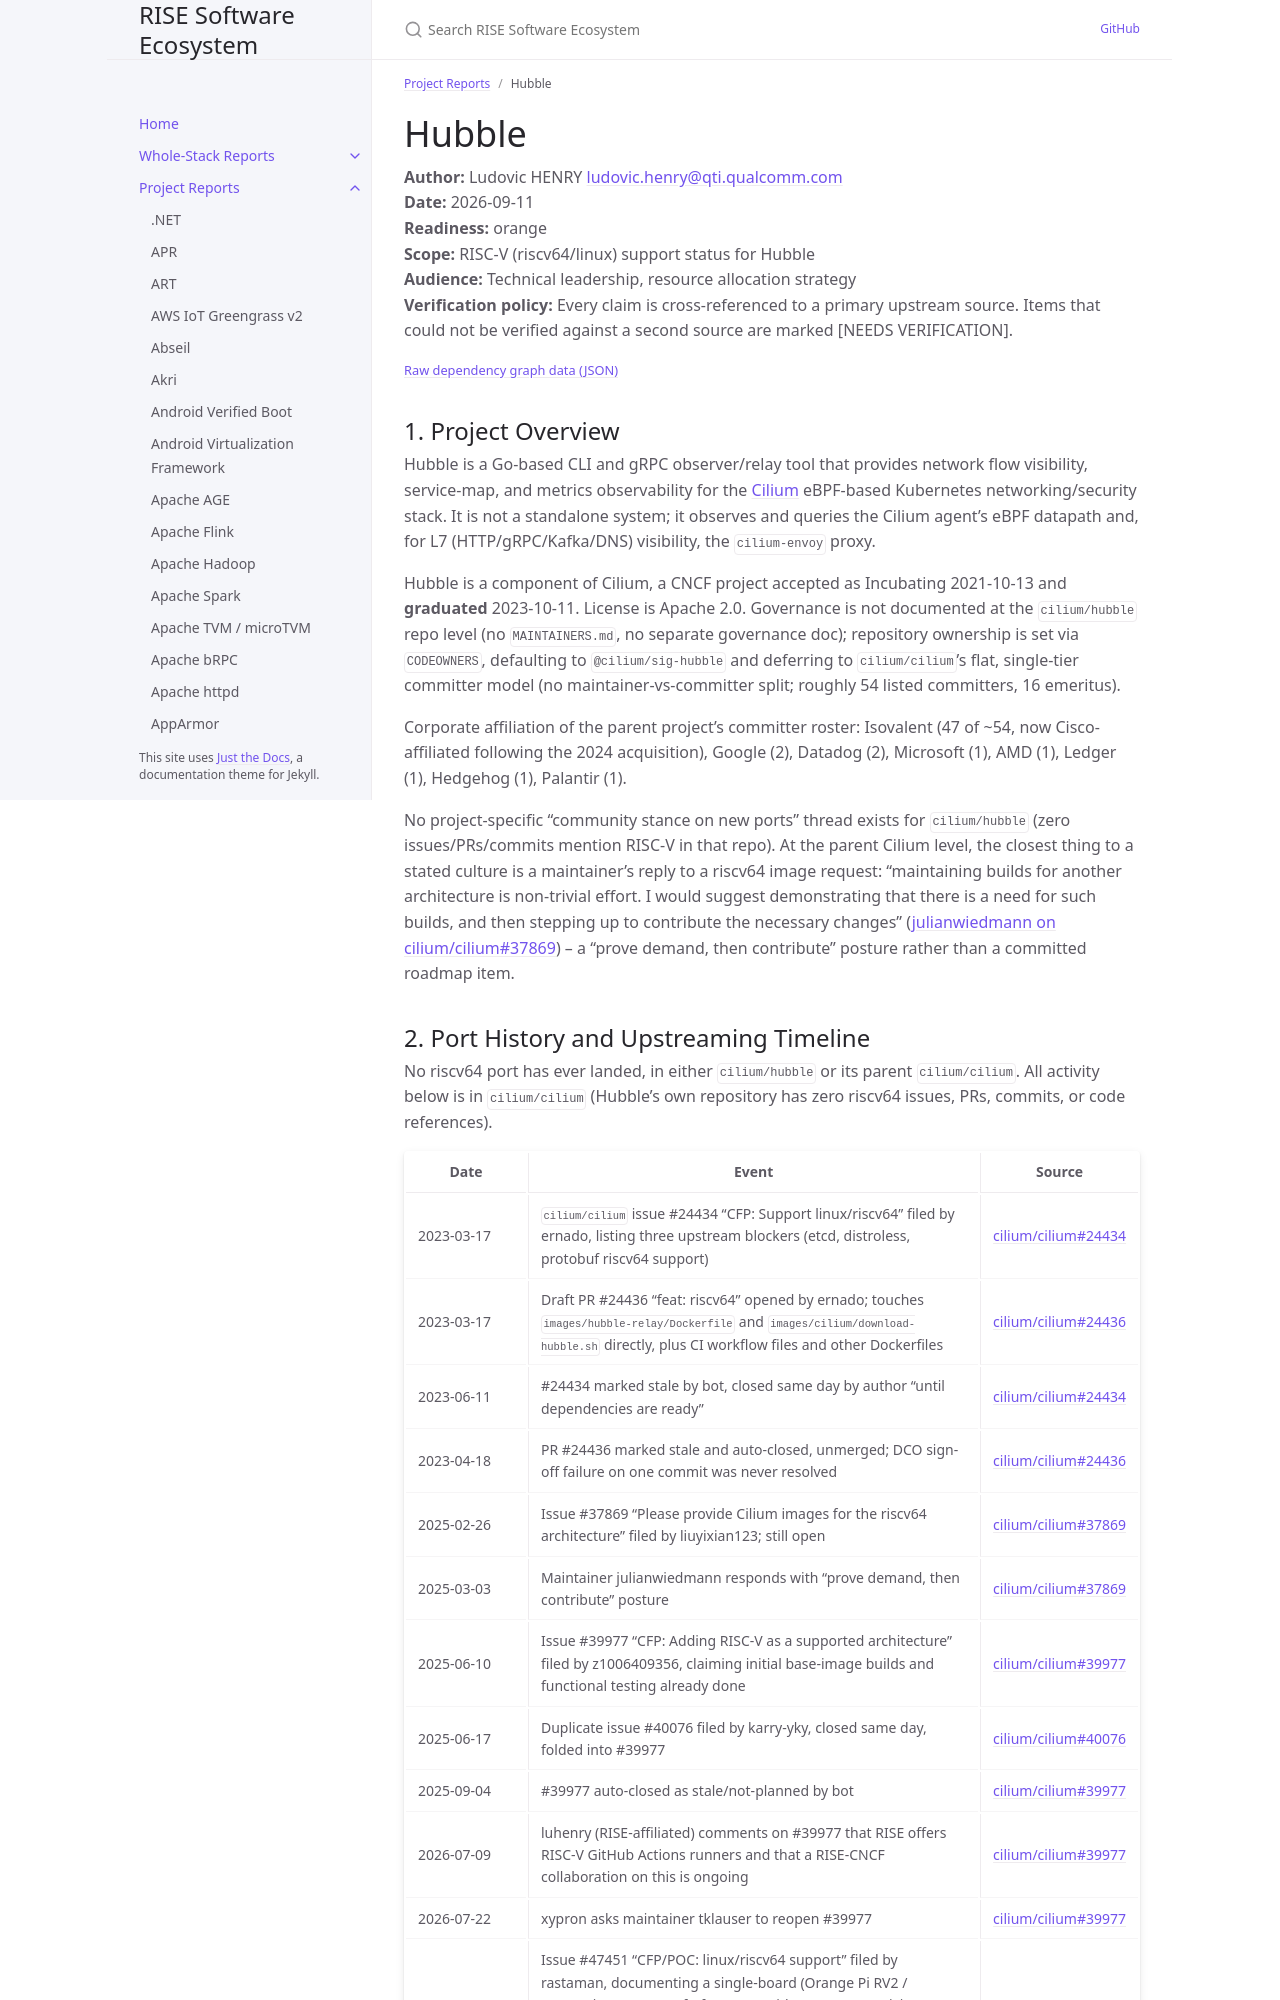

repository: riseproject-dev/sw-ecosystem · page: pr-preview/pr-9/project-reports/hubble.html · generator: jekyll

---
title: Hubble
parent: Project Reports
color: orange
dependencies:
  - name: Go
    relation: build-dependency
    criticality: critical
  - name: Cilium
    relation: runtime-dependency
    criticality: critical
  - name: Kubernetes
    relation: test-dependency
    criticality: optional
  - name: Helm
    relation: test-dependency
    criticality: optional
---

# Hubble

**Author:** Ludovic HENRY <ludovic.henry@qti.qualcomm.com><br/>
**Date:** 2026-09-11<br/>
**Readiness:** orange<br/>
**Scope:** RISC-V (riscv64/linux) support status for Hubble<br/>
**Audience:** Technical leadership, resource allocation strategy<br/>
**Verification policy:** Every claim is cross-referenced to a primary upstream source. Items that could not be verified against a second source are marked [NEEDS VERIFICATION].<br/>

{% include dependency-graph.html slug="dependencies" subset="hubble" %}

## 1. Project Overview

Hubble is a Go-based CLI and gRPC observer/relay tool that provides network flow visibility, service-map, and metrics observability for the [Cilium](https://github.com/cilium/cilium) eBPF-based Kubernetes networking/security stack. It is not a standalone system; it observes and queries the Cilium agent's eBPF datapath and, for L7 (HTTP/gRPC/Kafka/DNS) visibility, the `cilium-envoy` proxy.

Hubble is a component of Cilium, a CNCF project accepted as Incubating 2021-10-13 and **graduated** 2023-10-11. License is Apache 2.0. Governance is not documented at the `cilium/hubble` repo level (no `MAINTAINERS.md`, no separate governance doc); repository ownership is set via `CODEOWNERS`, defaulting to `@cilium/sig-hubble` and deferring to `cilium/cilium`'s flat, single-tier committer model (no maintainer-vs-committer split; roughly 54 listed committers, 16 emeritus).

Corporate affiliation of the parent project's committer roster: Isovalent (47 of ~54, now Cisco-affiliated following the 2024 acquisition), Google (2), Datadog (2), Microsoft (1), AMD (1), Ledger (1), Hedgehog (1), Palantir (1).

No project-specific "community stance on new ports" thread exists for `cilium/hubble` (zero issues/PRs/commits mention RISC-V in that repo). At the parent Cilium level, the closest thing to a stated culture is a maintainer's reply to a riscv64 image request: "maintaining builds for another architecture is non-trivial effort. I would suggest demonstrating that there is a need for such builds, and then stepping up to contribute the necessary changes" ([julianwiedmann on cilium/cilium#37869](https://github.com/cilium/cilium/issues/37869)) -- a "prove demand, then contribute" posture rather than a committed roadmap item.
